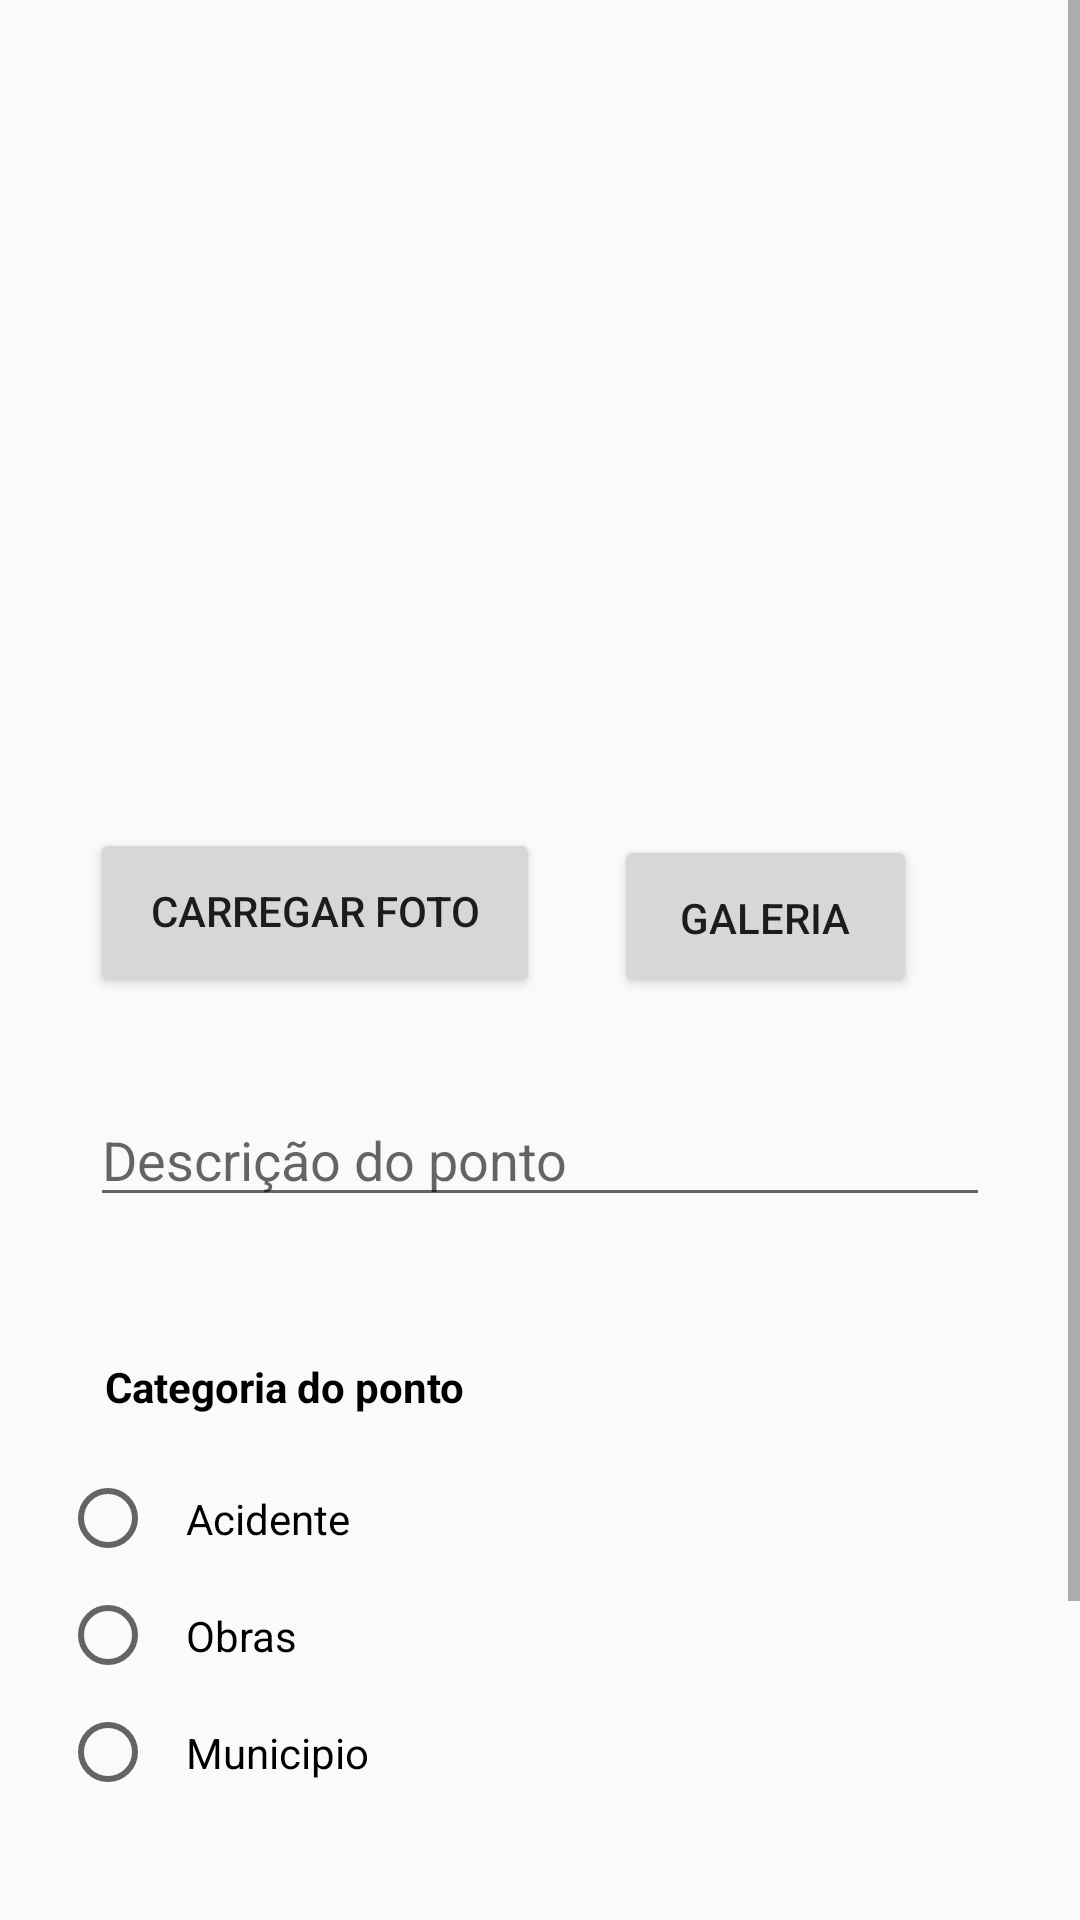

Reconstruct the res/layout file that produces this screen, plus the resources it refers to.
<!-- AndroidManifest.xml: application theme AppTheme -->
<!-- res/layout/activity_ponto.xml -->
<?xml version="1.0" encoding="utf-8"?>
<ScrollView xmlns:app="http://schemas.android.com/apk/res-auto"
    xmlns:tools="http://schemas.android.com/tools"
    android:layout_width="match_parent"
    xmlns:android="http://schemas.android.com/apk/res/android" android:layout_height="match_parent">
<androidx.constraintlayout.widget.ConstraintLayout
    android:layout_width="match_parent"
    android:layout_height="match_parent"
    android:padding="20dp"
    tools:context=".PontoActivity">

    <ImageView
        android:id="@+id/imageView2"
        android:layout_width="match_parent"
        android:layout_height="200dp"
        android:layout_marginStart="16dp"
        android:layout_marginTop="24dp"
        android:layout_marginEnd="16dp"
        app:layout_constraintEnd_toEndOf="parent"
        app:layout_constraintHorizontal_bias="0.498"
        app:layout_constraintStart_toStartOf="parent"
        app:layout_constraintTop_toTopOf="parent"
        tools:srcCompat="@drawable/ic_baseline_image_24" />

    <Button
        android:id="@+id/button"
        android:layout_width="wrap_content"
        android:layout_height="wrap_content"
        android:layout_marginTop="32dp"
        android:includeFontPadding="false"
        android:padding="20dp"
        android:text="@string/carregar_foto"
        app:layout_constraintCircleRadius="3dp"
        app:layout_constraintStart_toStartOf="@+id/editTextTextMultiLine"
        app:layout_constraintTop_toBottomOf="@+id/imageView2" />

    <Button
        android:id="@+id/button4"
        android:layout_width="101dp"
        android:layout_height="54dp"
        android:includeFontPadding="false"
        android:padding="20dp"
        android:text="@string/galeria"
        app:layout_constraintBottom_toBottomOf="@+id/button"
        app:layout_constraintCircleRadius="3dp"
        app:layout_constraintEnd_toEndOf="@+id/editTextTextMultiLine"
        app:layout_constraintStart_toEndOf="@+id/button" />

    <EditText
        android:id="@+id/editTextTextMultiLine"
        android:layout_width="300dp"
        android:layout_height="wrap_content"
        android:layout_marginTop="32dp"
        android:ems="10"
        android:gravity="start|top"
        android:hint="@string/descri_o_do_ponto"
        android:inputType="textMultiLine"
        app:layout_constraintEnd_toEndOf="@+id/imageView2"
        app:layout_constraintStart_toStartOf="@+id/imageView2"
        app:layout_constraintTop_toBottomOf="@+id/button" />

    <RadioGroup
        android:id="@+id/radioGroup"
        android:layout_width="match_parent"
        android:layout_height="wrap_content"
        android:layout_marginTop="32dp"
        app:layout_constraintEnd_toEndOf="parent"
        app:layout_constraintStart_toStartOf="parent"
        app:layout_constraintTop_toBottomOf="@+id/editTextTextMultiLine">

        <TextView
            android:id="@+id/textView2"
            android:layout_width="match_parent"
            android:layout_height="wrap_content"
            android:layout_margin="15dp"
            android:text="@string/categoria_do_ponto"
            android:textColor="@color/black"
            android:textStyle="bold" />

        <RadioButton
            android:id="@+id/radioButton"
            android:layout_width="match_parent"
            android:layout_height="wrap_content"
            android:padding="10dp"
            android:text="@string/acidente" />

        <RadioButton
            android:id="@+id/radioButton2"
            android:layout_width="match_parent"
            android:layout_height="wrap_content"
            android:padding="10dp"
            android:text="@string/obras" />

        <RadioButton
            android:id="@+id/radioButton3"
            android:layout_width="match_parent"
            android:layout_height="wrap_content"
            android:padding="10dp"
            android:text="@string/municipio" />
    </RadioGroup>

    <Button
        android:id="@+id/button2"
        android:layout_width="wrap_content"
        android:layout_height="wrap_content"
        android:layout_marginStart="48dp"
        android:layout_marginTop="64dp"
        android:layout_marginBottom="32dp"
        android:text="@string/cancelar"
        app:layout_constraintBottom_toBottomOf="parent"
        app:layout_constraintStart_toStartOf="@+id/radioGroup"
        app:layout_constraintTop_toBottomOf="@+id/radioGroup" />

    <Button
        android:id="@+id/button3"
        android:layout_width="wrap_content"
        android:layout_height="wrap_content"
        android:layout_marginEnd="48dp"
        android:text="@string/submeter"
        app:layout_constraintBottom_toBottomOf="@+id/button2"
        app:layout_constraintEnd_toEndOf="@+id/radioGroup" />

</androidx.constraintlayout.widget.ConstraintLayout>
</ScrollView>
<!-- resources referenced by this layout -->
<resources>
  <color name="black">#000000</color>
  <string name="acidente">Acidente</string>
  <string name="cancelar">Cancelar</string>
  <string name="carregar_foto">Carregar foto</string>
  <string name="categoria_do_ponto">Categoria do ponto</string>
  <string name="descri_o_do_ponto">Descrição do ponto</string>
  <string name="galeria">Galeria</string>
  <string name="municipio">Municipio</string>
  <string name="obras">Obras</string>
  <string name="submeter">Submeter</string>
  <style name="AppTheme" parent="Theme.AppCompat.Light.DarkActionBar">
          
          <item name="colorPrimary">@color/colorPrimary</item>
          <item name="colorPrimaryDark">@color/colorPrimaryDark</item>
          <item name="colorAccent">@color/colorAccent</item>
      </style>
  <color name="colorPrimary">#000000</color>
  <color name="colorPrimaryDark">#000000</color>
  <color name="colorAccent">#03DAC5</color>
</resources>
